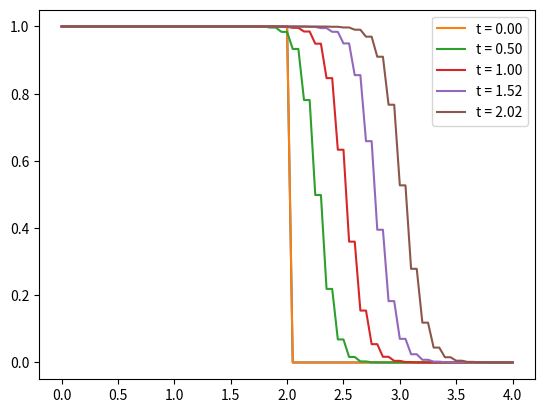

Write the Python code that produced this figure.
import numpy as np
import matplotlib.pyplot as plt

def initial(x):
    U = np.zeros_like(x)
    pos = np.where(x <= 2)
    U[pos] = 1
    return U

dx = 0.05
t = 0.0
dt = dx*0.5
t_max = 0.5
x = np.arange(0, 4+dx, dx)
U = initial(x)
c = 0.5*dt/dx
plt.plot(x, U)
for i in range(5):
    U = initial(x)
    t = 0
    while t < t_max*i:
        F = 0.5*U**2
        U[1:-1] = 0.5*(U[2:]+U[:-2]) - c*(F[2:]-F[:-2])
        t += dt
    plt.plot(x, U, label = "t = %.2f"%t)
plt.legend()
plt.show()